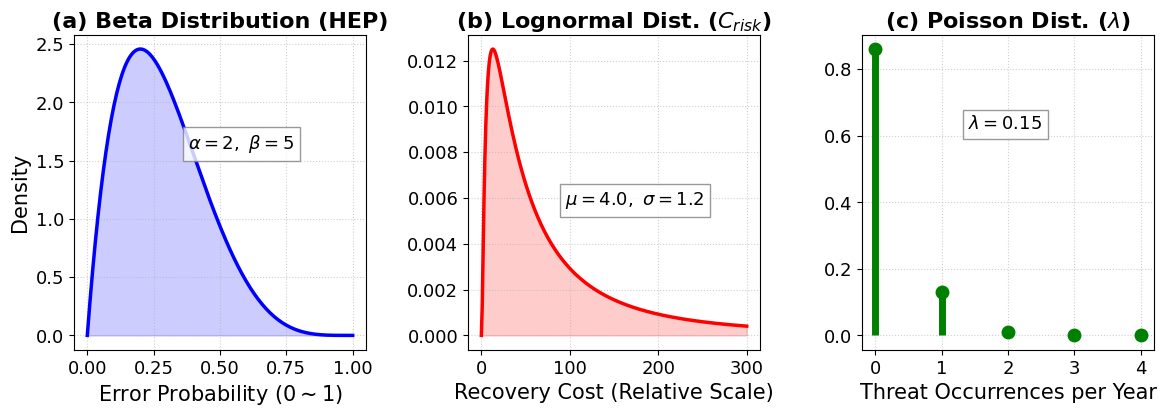

The matplotlib source for this figure:
"""
distributions.py  (Final revision for IEEE Access 2-column spanning)
figsize = 12 x 4.5,  scale = 7.0/12 ≈ 0.583
  title:   16 pt → 9.3 pt
  label:   15 pt → 8.7 pt
  tick:    13 pt → 7.6 pt
  annot:   13 pt → 7.6 pt
"""
import numpy as np
import matplotlib.pyplot as plt
import matplotlib as mpl
import scipy.stats as stats

mpl.rcParams.update({
    'font.family':       'DejaVu Sans',
    'font.size':         13,
    'axes.titlesize':    16,
    'axes.titleweight':  'bold',
    'axes.titlepad':     5,
    'axes.labelsize':    15,
    'xtick.labelsize':   13,
    'ytick.labelsize':   13,
    'legend.fontsize':   13,
    'figure.dpi':        150,
})

fig, axes = plt.subplots(1, 3, figsize=(12, 4.5))
fig.subplots_adjust(left=0.07, right=0.97, top=0.88, bottom=0.18, wspace=0.35)

# --- (a) Beta ---
x = np.linspace(0, 1, 200)
y = stats.beta.pdf(x, a=2, b=5)
axes[0].plot(x, y, 'b-', lw=2.5)
axes[0].fill_between(x, y, alpha=0.2, color='blue')
axes[0].set_title('(a) Beta Distribution (HEP)')
axes[0].set_xlabel(r'Error Probability ($0 \sim 1$)')
axes[0].set_ylabel('Density')
axes[0].grid(True, linestyle=':', alpha=0.6)
axes[0].text(0.38, 1.6, r'$\alpha=2,\ \beta=5$', fontsize=13,
             bbox=dict(facecolor='white', edgecolor='gray', alpha=0.8))

# --- (b) Lognormal ---
x2 = np.linspace(0, 300, 300)
y2 = stats.lognorm.pdf(x2, s=1.2, scale=np.exp(4.0))
axes[1].plot(x2, y2, 'r-', lw=2.5)
axes[1].fill_between(x2, y2, alpha=0.2, color='red')
axes[1].set_title(r'(b) Lognormal Dist. ($C_{risk}$)')
axes[1].set_xlabel('Recovery Cost (Relative Scale)')
axes[1].grid(True, linestyle=':', alpha=0.6)
axes[1].text(95, 0.0057, r'$\mu=4.0,\ \sigma=1.2$', fontsize=13,
             bbox=dict(facecolor='white', edgecolor='gray', alpha=0.8))

# --- (c) Poisson ---
x3 = np.arange(0, 5)
y3 = stats.poisson.pmf(x3, mu=0.15)
axes[2].vlines(x3, 0, y3, colors='g', lw=5)
axes[2].plot(x3, y3, 'go', ms=9)
axes[2].set_title(r'(c) Poisson Dist. ($\lambda$)')
axes[2].set_xlabel('Threat Occurrences per Year')
axes[2].set_xticks(x3)
axes[2].grid(True, linestyle=':', alpha=0.6)
axes[2].text(1.4, 0.62, r'$\lambda=0.15$', fontsize=13,
             bbox=dict(facecolor='white', edgecolor='gray', alpha=0.8))

fig.savefig('Distributions.png', dpi=300, bbox_inches='tight')
print("Saved: Distributions.png")
